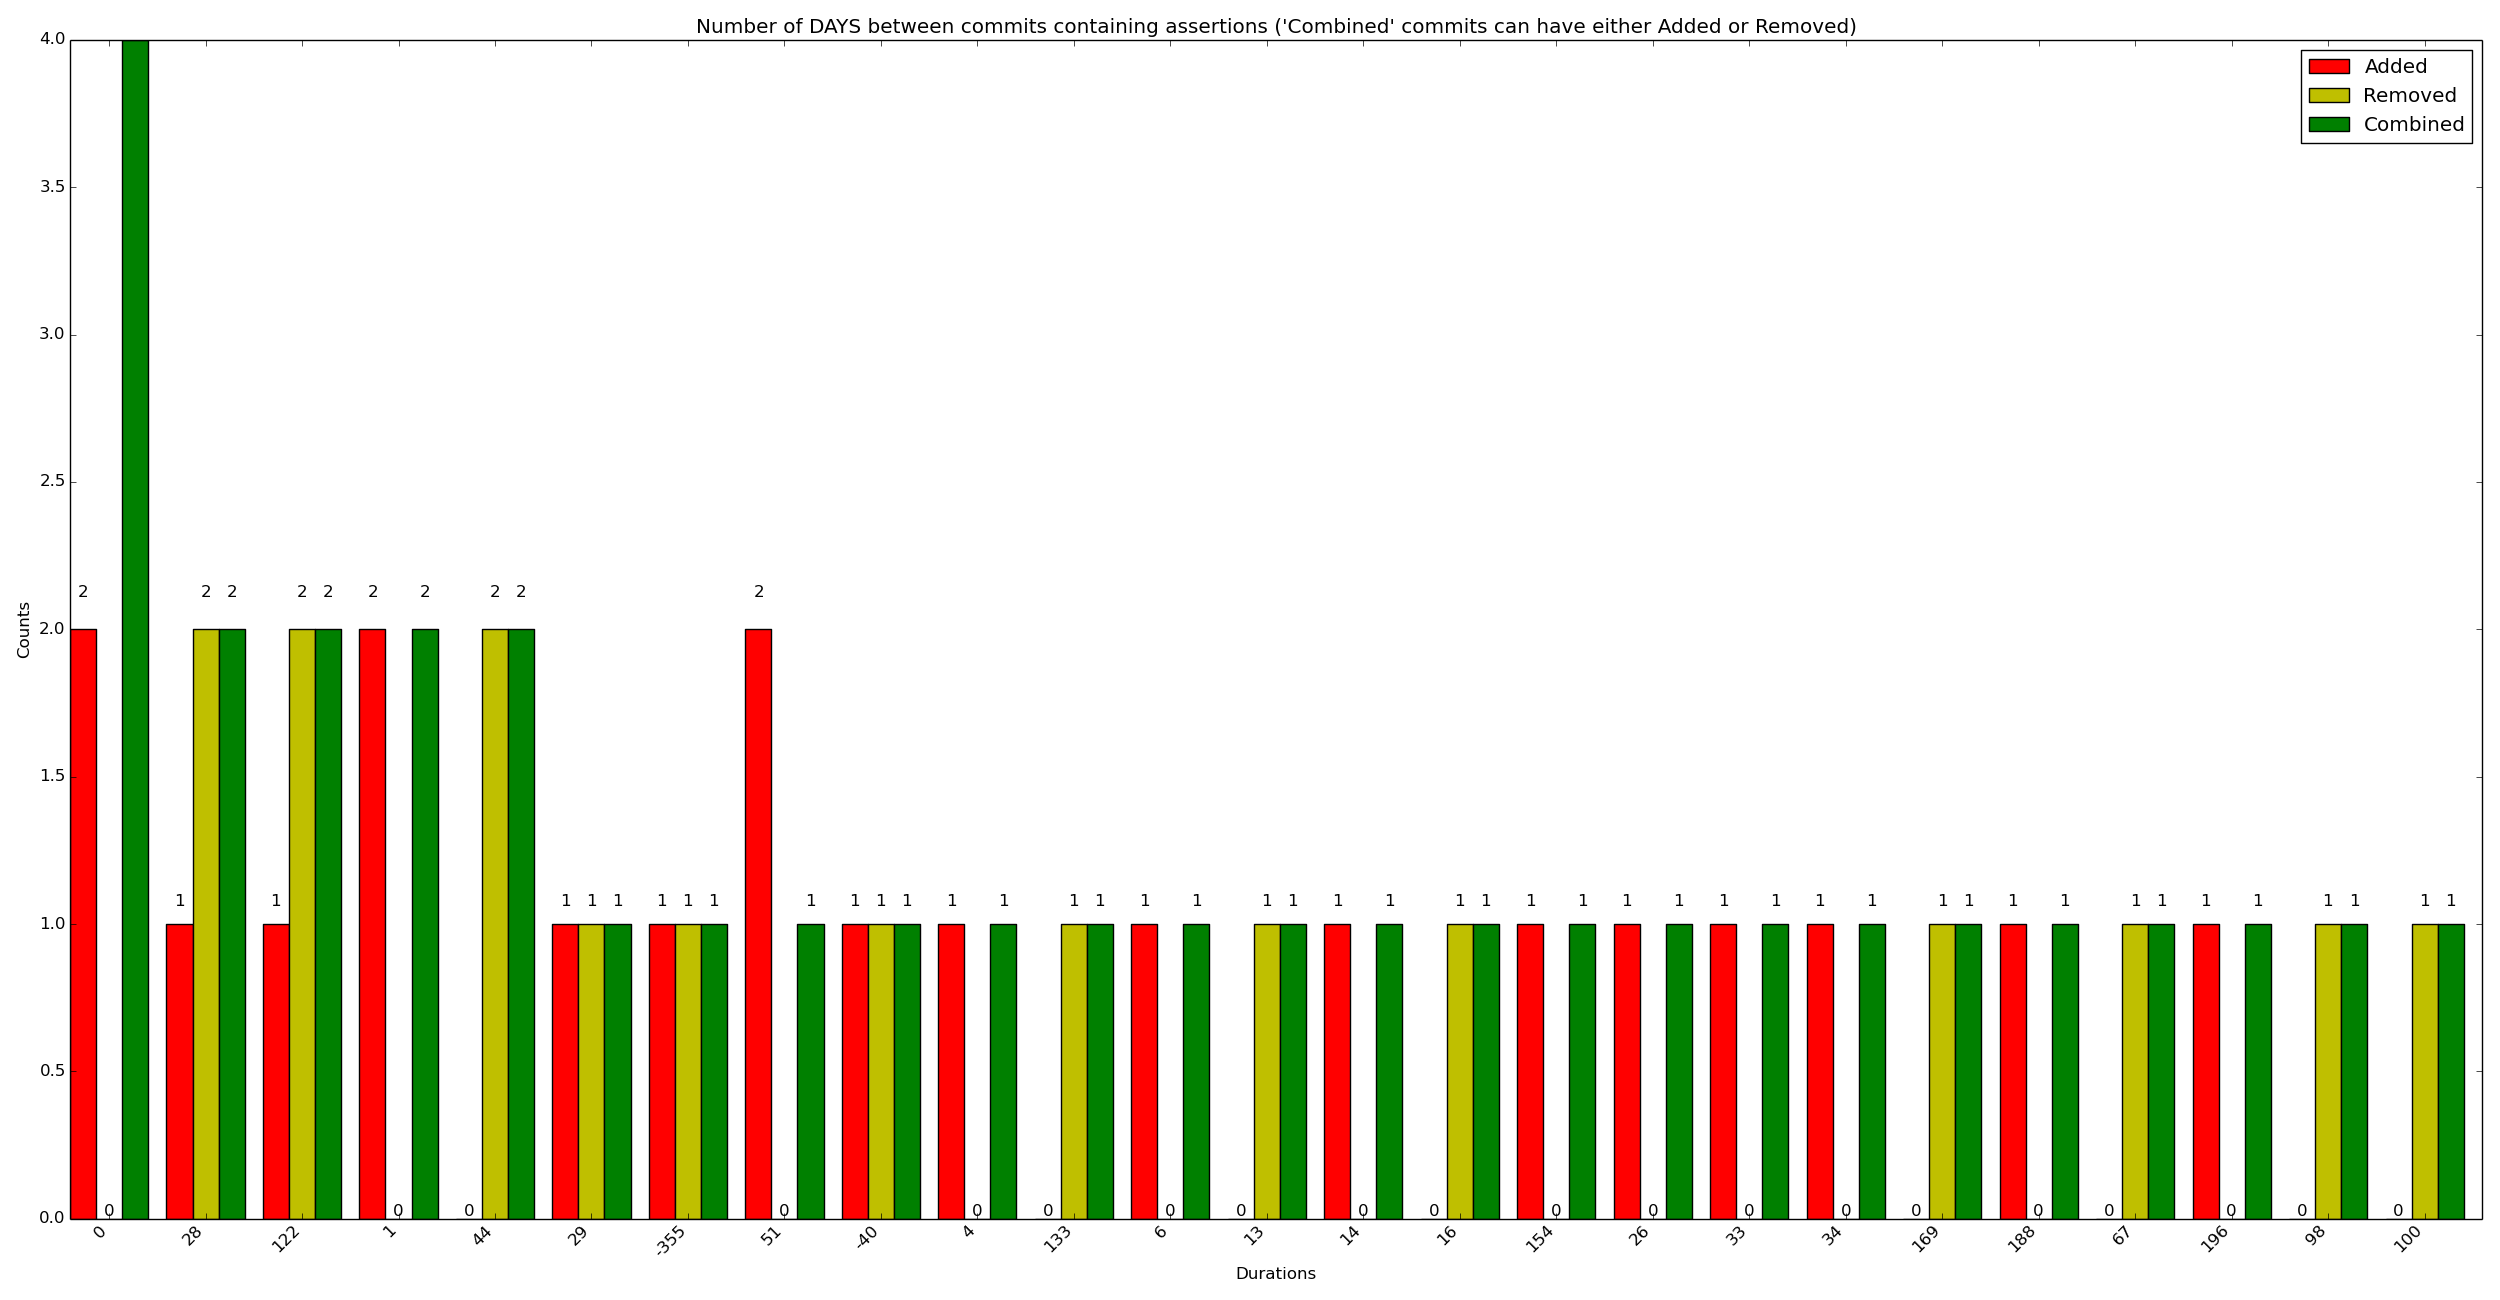

The table this chart was drawn from, first rows:
x_val, y_added, y_removed, y_combined
0, 2, 0, 4
28, 1, 2, 2
122, 1, 2, 2
1, 2, 0, 2
44, 0, 2, 2
29, 1, 1, 1
-355, 1, 1, 1
51, 2, 0, 1
-40, 1, 1, 1
4, 1, 0, 1
133, 0, 1, 1
6, 1, 0, 1
13, 0, 1, 1
14, 1, 0, 1
16, 0, 1, 1
154, 1, 0, 1
26, 1, 0, 1
33, 1, 0, 1
34, 1, 0, 1
169, 0, 1, 1
188, 1, 0, 1
67, 0, 1, 1
196, 1, 0, 1
98, 0, 1, 1
100, 0, 1, 1
101, 1, 0, 1
235, 1, 0, 1
-10, 1, 0, 1
134, 1, 0, 0
7, 0, 0, 1
10, 0, 0, 1
30, 1, 0, 0
410, 0, 1, 0
161, 0, 1, 0
286, 0, 1, 0
41, 0, 1, 0
442, 1, 0, 0
66, 0, 0, 1
68, 1, 0, 0
344, 0, 0, 1
95, 1, 0, 0
110, 1, 0, 0
112, 0, 1, 0
381, 0, 1, 0
